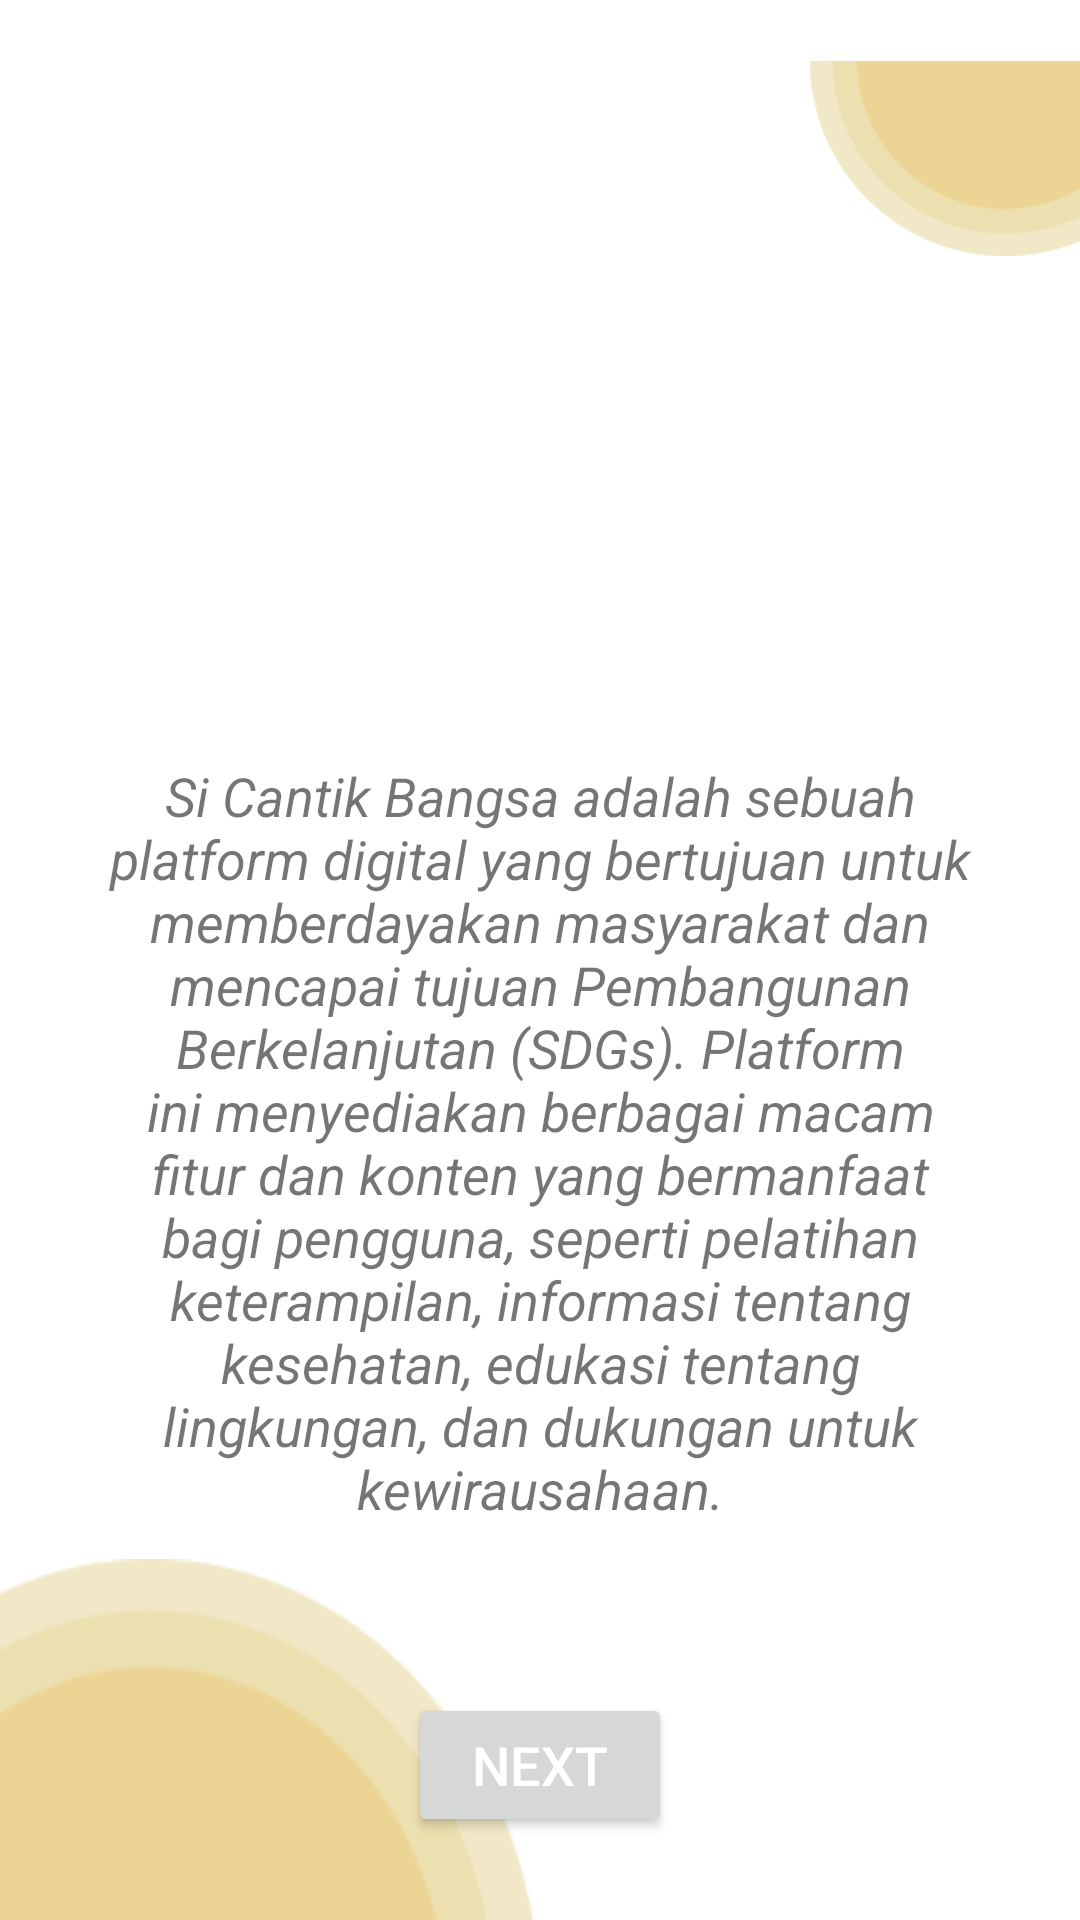

Produce the Android XML layout that renders to this screen, including the resource entries it uses.
<!-- AndroidManifest.xml: application theme Theme.SiCantikBangsa -->
<!-- res/layout/activity_onboard.xml -->
<RelativeLayout xmlns:android="http://schemas.android.com/apk/res/android"
    android:layout_width="match_parent"
    android:layout_height="match_parent">

    <ImageView
        android:id="@+id/top_pattern"
        android:layout_width="188dp"
        android:layout_height="wrap_content"
        android:layout_marginLeft="270dp"
        android:layout_marginTop="-10dp"
        android:src="@drawable/shapetop" />

    <ImageView
        android:id="@+id/bottom_pattern"
        android:layout_width="200dp"
        android:layout_height="200dp"
        android:src="@drawable/bawah"
        android:layout_marginRight="180dp"
        android:layout_marginBottom="-80dp"
        android:layout_alignParentBottom="true"
        android:scaleType="fitXY"/>

    <ImageView
        android:id="@+id/logo_imageview"
        android:layout_width="384dp"
        android:layout_height="191dp"
        android:layout_centerHorizontal="true"
        android:layout_marginTop="30dp"
        android:src="@drawable/logoaplikasi" />


    <TextView
        android:id="@+id/description_textview"
        android:layout_width="wrap_content"
        android:layout_height="wrap_content"
        android:layout_below="@id/logo_imageview"
        android:layout_centerHorizontal="true"
        android:layout_marginStart="32dp"
        android:layout_marginTop="32dp"
        android:layout_marginEnd="24dp"
        android:layout_marginBottom="24dp"
        android:gravity="center"
        android:text="Si Cantik Bangsa adalah sebuah platform digital yang bertujuan untuk memberdayakan masyarakat dan mencapai tujuan Pembangunan Berkelanjutan (SDGs). Platform ini menyediakan berbagai macam fitur dan konten yang bermanfaat bagi pengguna, seperti pelatihan keterampilan, informasi tentang kesehatan, edukasi tentang lingkungan, dan dukungan untuk kewirausahaan."
        android:textSize="18sp"
        android:fontFamily="sans-serif"
        android:textStyle="italic"/>

    <Button
        android:id="@+id/next_button"
        android:layout_width="wrap_content"
        android:layout_height="wrap_content"
        android:text="Next"
        android:textSize="18sp"
        android:layout_below="@id/description_textview"
        android:layout_centerHorizontal="true"
        android:layout_marginTop="32dp"
        android:textColor="@color/white"
        android:onClick="openloadingpage"/>

</RelativeLayout>
<!-- resources referenced by this layout -->
<resources>
  <color name="white">#FFFFFFFF</color>
  <!-- drawable bawah: png bitmap (drawable, 3783 bytes) -->
  <!-- drawable shapetop: png bitmap (drawable, 2795 bytes) -->
  <style name="Theme.SiCantikBangsa" parent="Theme.MaterialComponents.Light.DarkActionBar">
          
          <item name="colorPrimary">@color/purple_500</item>
          <item name="colorPrimaryVariant">@color/purple_700</item>
          <item name="colorOnPrimary">@color/white</item>
          
          <item name="colorSecondary">@color/teal_200</item>
          <item name="colorSecondaryVariant">@color/teal_700</item>
          <item name="colorOnSecondary">@color/black</item>
          
          <item name="android:statusBarColor">?attr/colorPrimaryVariant</item>
          
      </style>
  <color name="purple_500">#E91E63</color>
  <color name="purple_700">#FF3700B3</color>
  <color name="teal_200">#FF03DAC5</color>
  <color name="teal_700">#FF018786</color>
  <color name="black">#FF000000</color>
</resources>
